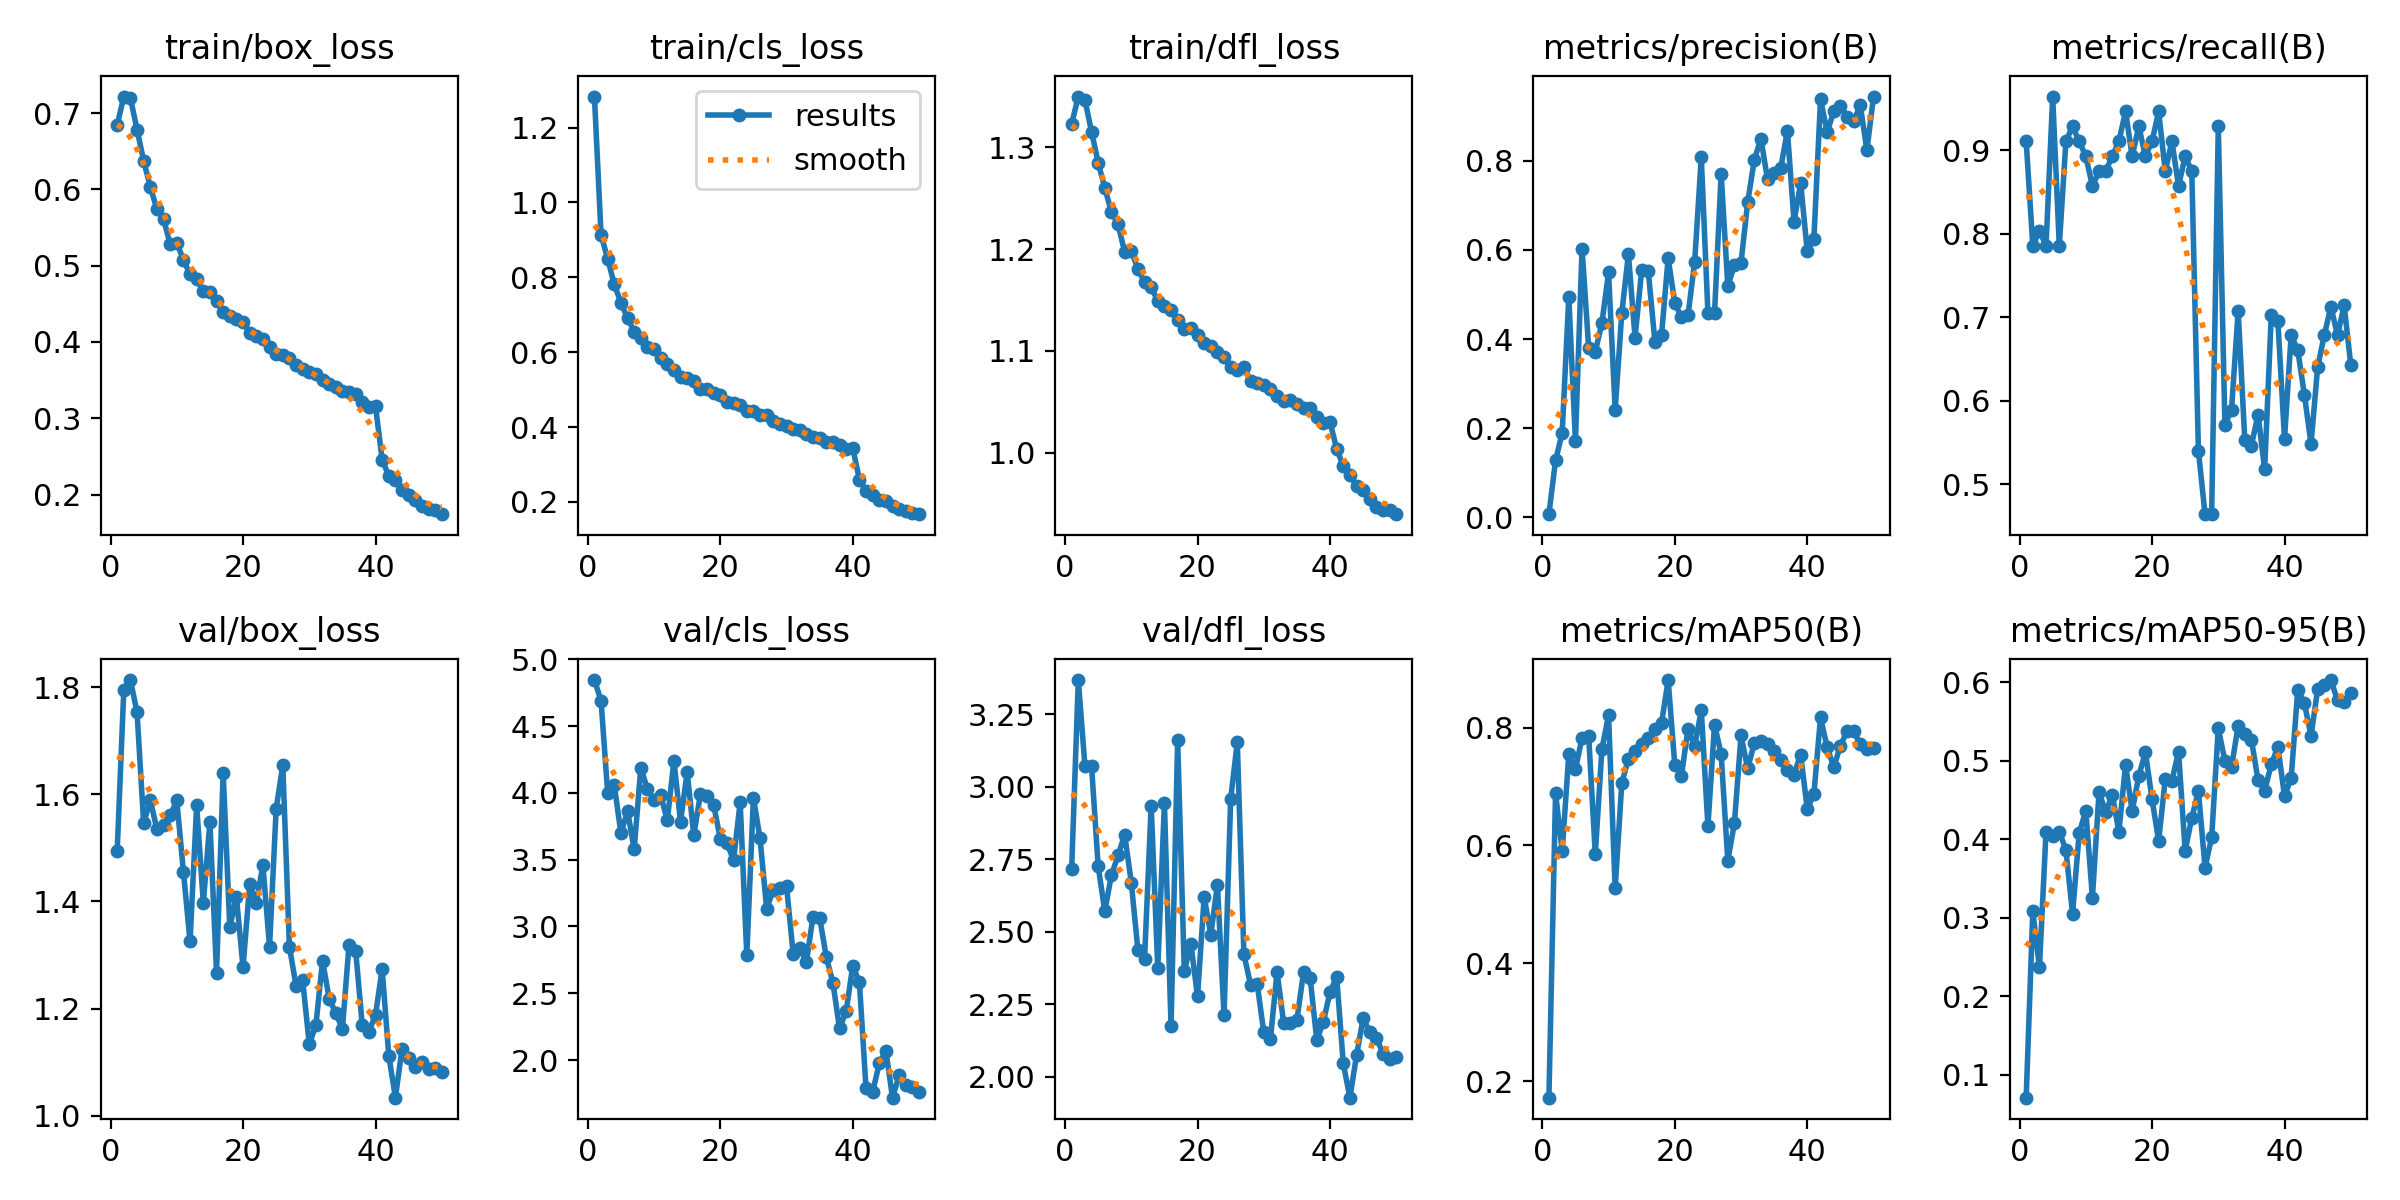

The table this chart was drawn from, first rows:
epoch, time, train/box_loss, train/cls_loss, train/dfl_loss, metrics/precision(B), metrics/recall(B), metrics/mAP50(B), metrics/mAP50-95(B), val/box_loss, val/cls_loss, val/dfl_loss, lr/pg0, lr/pg1, lr/pg2
1, 107.5, 0.6841, 1.283, 1.323, 0.00707, 0.9107, 0.1723, 0.07103, 1.494, 4.845, 2.718, 0.0005543, 0.0005543, 0.0005543
2, 210, 0.7217, 0.914, 1.35, 0.1275, 0.7857, 0.6891, 0.3084, 1.795, 4.69, 3.368, 0.001088, 0.001088, 0.001088
3, 311.3, 0.7198, 0.8493, 1.346, 0.1891, 0.8036, 0.5901, 0.237, 1.813, 3.999, 3.073, 0.0016, 0.0016, 0.0016
4, 411.2, 0.6784, 0.7811, 1.315, 0.4944, 0.7857, 0.7545, 0.41, 1.753, 4.058, 3.072, 0.001568, 0.001568, 0.001568
5, 511.1, 0.6374, 0.7318, 1.285, 0.1709, 0.9643, 0.7294, 0.4049, 1.546, 3.697, 2.726, 0.001535, 0.001535, 0.001535
6, 610.9, 0.6031, 0.6913, 1.26, 0.6027, 0.7857, 0.7828, 0.4097, 1.589, 3.865, 2.571, 0.001502, 0.001502, 0.001502
7, 710.8, 0.5742, 0.655, 1.236, 0.3806, 0.9107, 0.7856, 0.3866, 1.534, 3.577, 2.696, 0.001469, 0.001469, 0.001469
8, 810.5, 0.5613, 0.6369, 1.224, 0.3714, 0.9286, 0.5854, 0.3051, 1.542, 4.187, 2.763, 0.001436, 0.001436, 0.001436
9, 910.4, 0.5281, 0.6147, 1.197, 0.4359, 0.9107, 0.7639, 0.4081, 1.561, 4.029, 2.835, 0.001403, 0.001403, 0.001403
10, 1010, 0.5303, 0.6088, 1.198, 0.5494, 0.8929, 0.8209, 0.4366, 1.589, 3.946, 2.67, 0.00137, 0.00137, 0.00137
11, 1110, 0.5073, 0.5833, 1.18, 0.2412, 0.8571, 0.5274, 0.326, 1.455, 3.983, 2.436, 0.001337, 0.001337, 0.001337
12, 1209, 0.489, 0.5674, 1.167, 0.4579, 0.875, 0.7057, 0.4605, 1.325, 3.794, 2.406, 0.001304, 0.001304, 0.001304
13, 1309, 0.4819, 0.5525, 1.163, 0.5904, 0.875, 0.7472, 0.4347, 1.579, 4.238, 2.935, 0.001271, 0.001271, 0.001271
14, 1408, 0.4668, 0.5348, 1.149, 0.4032, 0.8929, 0.7611, 0.457, 1.397, 3.785, 2.375, 0.001238, 0.001238, 0.001238
15, 1508, 0.465, 0.5318, 1.144, 0.5544, 0.9107, 0.7713, 0.4098, 1.548, 4.156, 2.944, 0.001205, 0.001205, 0.001205
16, 1608, 0.4541, 0.5223, 1.14, 0.5521, 0.9464, 0.7823, 0.4949, 1.267, 3.684, 2.174, 0.001172, 0.001172, 0.001172
17, 1708, 0.4392, 0.5029, 1.13, 0.3937, 0.8929, 0.798, 0.436, 1.64, 3.991, 3.161, 0.001139, 0.001139, 0.001139
18, 1807, 0.4345, 0.5004, 1.121, 0.4094, 0.9286, 0.8075, 0.4809, 1.353, 3.977, 2.364, 0.001106, 0.001106, 0.001106
19, 1907, 0.4306, 0.4902, 1.122, 0.5814, 0.8929, 0.8806, 0.5108, 1.408, 3.91, 2.457, 0.001073, 0.001073, 0.001073
20, 2006, 0.4265, 0.4849, 1.116, 0.4811, 0.9107, 0.7365, 0.4513, 1.277, 3.656, 2.277, 0.00104, 0.00104, 0.00104
21, 2106, 0.4113, 0.466, 1.107, 0.4491, 0.9464, 0.7181, 0.398, 1.432, 3.623, 2.62, 0.001007, 0.001007, 0.001007
22, 2206, 0.4079, 0.4649, 1.104, 0.4537, 0.875, 0.7984, 0.4772, 1.397, 3.496, 2.49, 0.0009739, 0.0009739, 0.0009739
23, 2305, 0.4039, 0.46, 1.099, 0.573, 0.9107, 0.768, 0.4749, 1.468, 3.93, 2.662, 0.0009409, 0.0009409, 0.0009409
24, 2405, 0.3931, 0.444, 1.094, 0.8076, 0.8571, 0.8297, 0.5119, 1.315, 2.783, 2.212, 0.0009078, 0.0009078, 0.0009078
25, 2504, 0.3841, 0.4417, 1.084, 0.4587, 0.8929, 0.6328, 0.3856, 1.572, 3.965, 2.958, 0.0008748, 0.0008748, 0.0008748
26, 2603, 0.3823, 0.4316, 1.081, 0.4579, 0.875, 0.805, 0.4275, 1.655, 3.659, 3.153, 0.0008418, 0.0008418, 0.0008418
27, 2702, 0.3793, 0.4309, 1.084, 0.7707, 0.5401, 0.7549, 0.4615, 1.316, 3.132, 2.422, 0.0008088, 0.0008088, 0.0008088
28, 2801, 0.3693, 0.4167, 1.07, 0.5192, 0.4643, 0.5743, 0.3642, 1.243, 3.274, 2.318, 0.0007758, 0.0007758, 0.0007758
29, 2900, 0.365, 0.4082, 1.068, 0.5654, 0.4646, 0.6377, 0.4025, 1.253, 3.286, 2.321, 0.0007428, 0.0007428, 0.0007428
30, 3000, 0.3613, 0.4035, 1.066, 0.5714, 0.9286, 0.7866, 0.5417, 1.134, 3.301, 2.153, 0.0007098, 0.0007098, 0.0007098
31, 3099, 0.3582, 0.394, 1.063, 0.7065, 0.5714, 0.7306, 0.5001, 1.169, 2.797, 2.129, 0.0006768, 0.0006768, 0.0006768
32, 3199, 0.3496, 0.3912, 1.055, 0.8017, 0.5893, 0.7735, 0.492, 1.289, 2.835, 2.363, 0.0006438, 0.0006438, 0.0006438
33, 3298, 0.345, 0.3807, 1.05, 0.8499, 0.7077, 0.7773, 0.5452, 1.219, 2.733, 2.186, 0.0006108, 0.0006108, 0.0006108
34, 3397, 0.3407, 0.3725, 1.052, 0.7579, 0.5536, 0.7714, 0.5348, 1.192, 3.074, 2.185, 0.0005778, 0.0005778, 0.0005778
35, 3496, 0.3362, 0.3711, 1.048, 0.7727, 0.5464, 0.7606, 0.5271, 1.162, 3.066, 2.196, 0.0005448, 0.0005448, 0.0005448
36, 3595, 0.3342, 0.3595, 1.044, 0.784, 0.5835, 0.7449, 0.4756, 1.319, 2.772, 2.36, 0.0005118, 0.0005118, 0.0005118
37, 3694, 0.3316, 0.3608, 1.043, 0.8671, 0.5179, 0.7281, 0.4622, 1.308, 2.58, 2.341, 0.0004788, 0.0004788, 0.0004788
38, 3793, 0.321, 0.3512, 1.035, 0.6631, 0.7029, 0.7203, 0.4957, 1.169, 2.236, 2.126, 0.0004458, 0.0004458, 0.0004458
39, 3893, 0.3143, 0.3405, 1.029, 0.7497, 0.6953, 0.7541, 0.5178, 1.157, 2.365, 2.19, 0.0004127, 0.0004127, 0.0004127
40, 3992, 0.3157, 0.3435, 1.03, 0.5964, 0.5542, 0.6617, 0.4552, 1.189, 2.706, 2.292, 0.0003797, 0.0003797, 0.0003797
41, 4114, 0.2458, 0.2597, 1.004, 0.6251, 0.6786, 0.6873, 0.4779, 1.274, 2.581, 2.345, 0.0003467, 0.0003467, 0.0003467
42, 4213, 0.2243, 0.2293, 0.9868, 0.9378, 0.6607, 0.8172, 0.5909, 1.113, 1.788, 2.046, 0.0003137, 0.0003137, 0.0003137
43, 4312, 0.2192, 0.2182, 0.9778, 0.8642, 0.6071, 0.7665, 0.5734, 1.034, 1.76, 1.928, 0.0002807, 0.0002807, 0.0002807
44, 4410, 0.2056, 0.2059, 0.9673, 0.911, 0.5487, 0.7325, 0.532, 1.125, 1.975, 2.074, 0.0002477, 0.0002477, 0.0002477
45, 4509, 0.1999, 0.202, 0.9629, 0.9228, 0.6403, 0.7693, 0.5912, 1.108, 2.068, 2.202, 0.0002147, 0.0002147, 0.0002147
46, 4608, 0.1931, 0.1899, 0.9546, 0.8982, 0.6786, 0.7937, 0.5967, 1.091, 1.718, 2.153, 0.0001817, 0.0001817, 0.0001817
47, 4706, 0.1855, 0.1803, 0.9467, 0.8887, 0.7128, 0.7944, 0.6031, 1.1, 1.886, 2.134, 0.0001487, 0.0001487, 0.0001487
48, 4805, 0.1809, 0.1753, 0.9438, 0.9247, 0.6786, 0.7714, 0.5773, 1.088, 1.814, 2.08, 0.0001157, 0.0001157, 0.0001157
49, 4904, 0.1797, 0.1713, 0.9439, 0.8237, 0.7143, 0.764, 0.5746, 1.088, 1.796, 2.062, 8.26832e-05, 8.26832e-05, 8.26832e-05
50, 5004, 0.1743, 0.1672, 0.9394, 0.944, 0.6429, 0.7649, 0.5862, 1.083, 1.758, 2.069, 4.96766e-05, 4.96766e-05, 4.96766e-05
